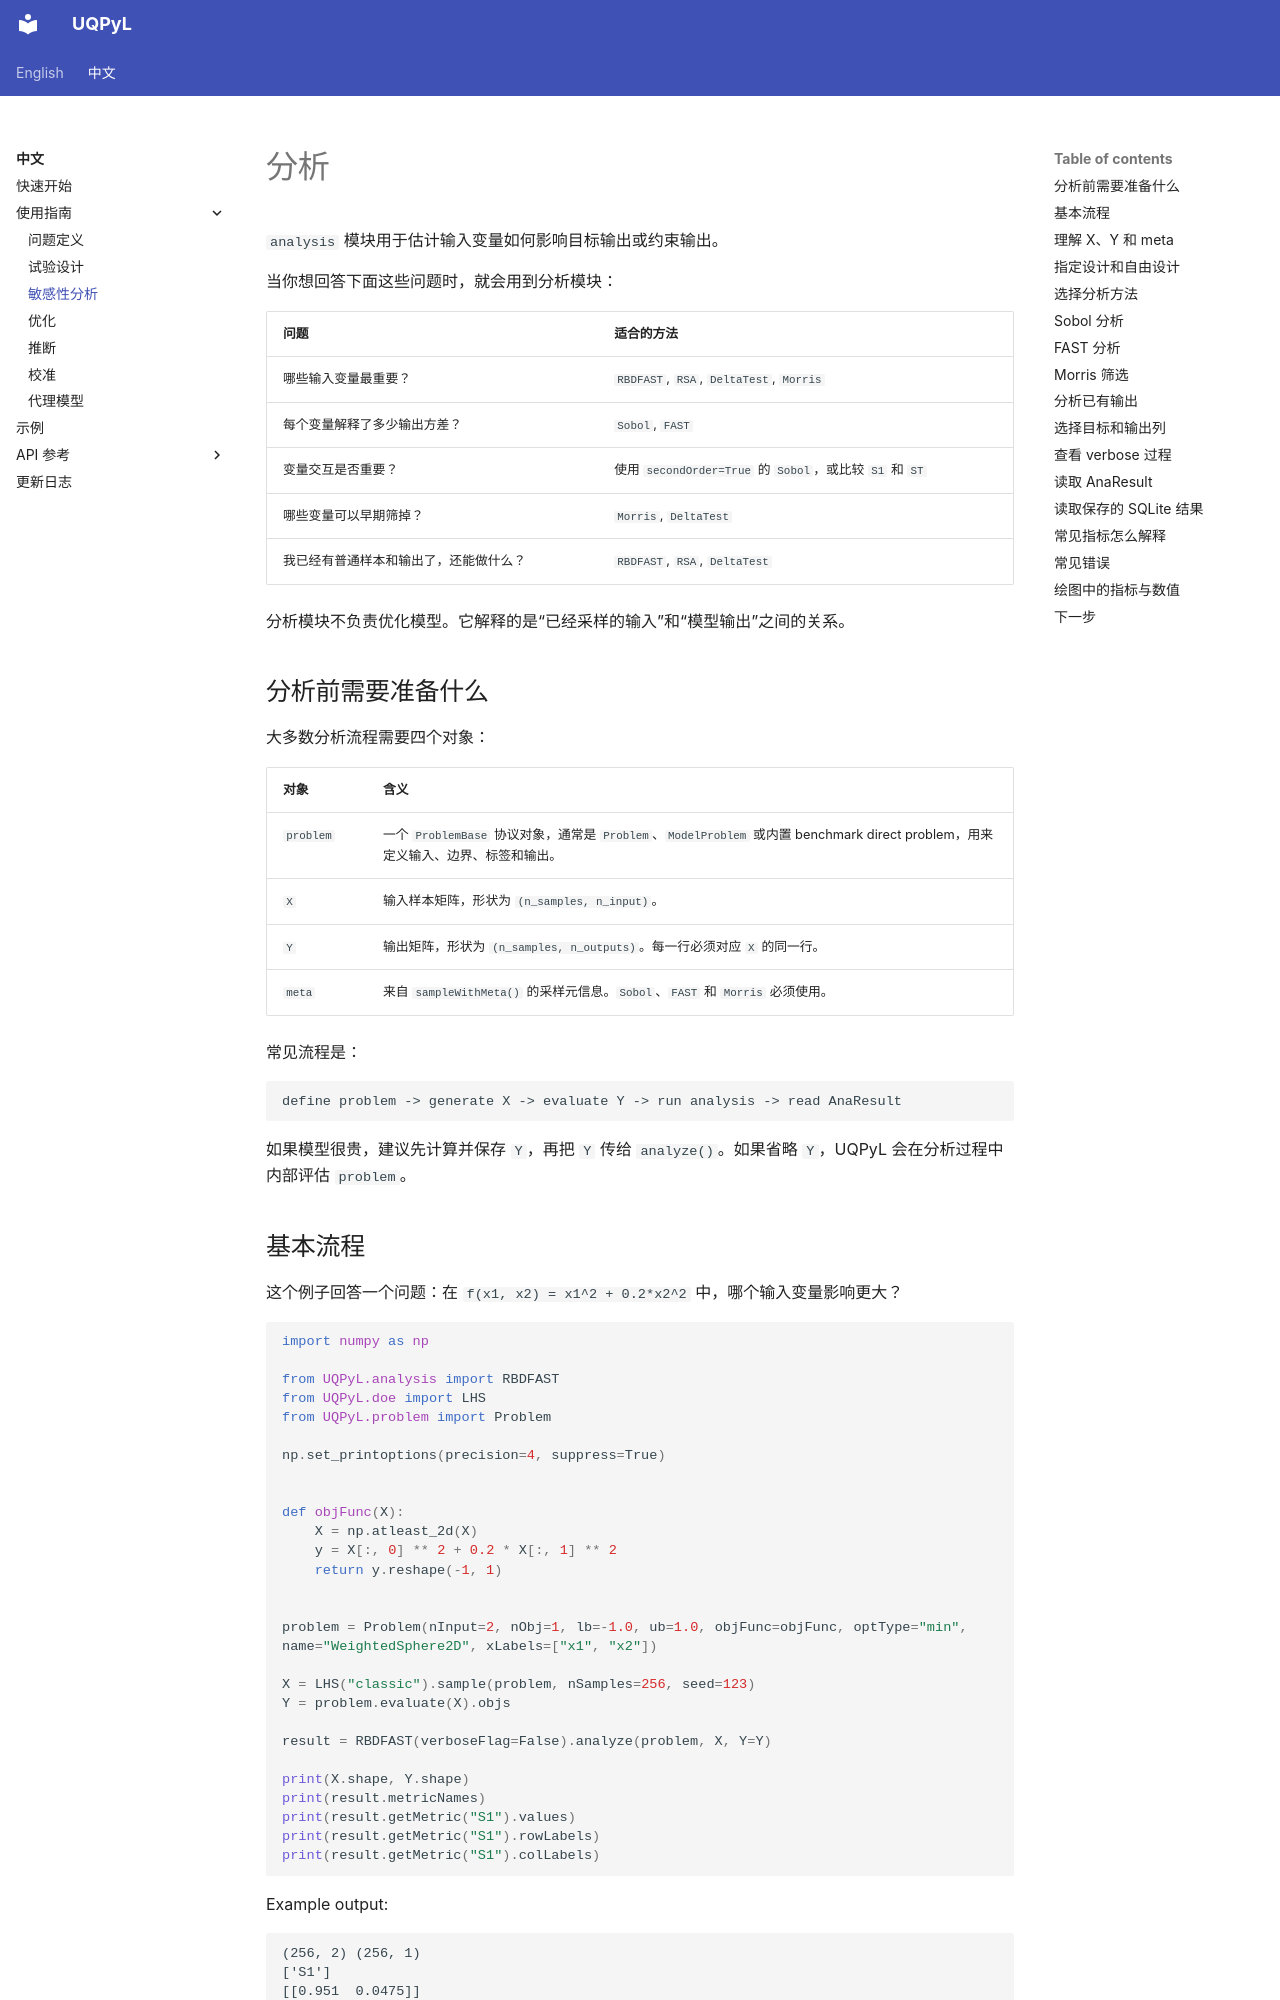

repository: smasky/UQPyL · page: cn/analysis.html · generator: mkdocs

# 分析

`analysis` 模块用于估计输入变量如何影响目标输出或约束输出。

当你想回答下面这些问题时，就会用到分析模块：

| 问题 | 适合的方法 |
|---|---|
| 哪些输入变量最重要？ | `RBDFAST`, `RSA`, `DeltaTest`, `Morris` |
| 每个变量解释了多少输出方差？ | `Sobol`, `FAST` |
| 变量交互是否重要？ | 使用 `secondOrder=True` 的 `Sobol`，或比较 `S1` 和 `ST` |
| 哪些变量可以早期筛掉？ | `Morris`, `DeltaTest` |
| 我已经有普通样本和输出了，还能做什么？ | `RBDFAST`, `RSA`, `DeltaTest` |

分析模块不负责优化模型。它解释的是“已经采样的输入”和“模型输出”之间的关系。

## 分析前需要准备什么

大多数分析流程需要四个对象：

| 对象 | 含义 |
|---|---|
| `problem` | 一个 `ProblemBase` 协议对象，通常是 `Problem`、`ModelProblem` 或内置 benchmark direct problem，用来定义输入、边界、标签和输出。 |
| `X` | 输入样本矩阵，形状为 `(n_samples, n_input)`。 |
| `Y` | 输出矩阵，形状为 `(n_samples, n_outputs)`。每一行必须对应 `X` 的同一行。 |
| `meta` | 来自 `sampleWithMeta()` 的采样元信息。`Sobol`、`FAST` 和 `Morris` 必须使用。 |

常见流程是：

```text
define problem -> generate X -> evaluate Y -> run analysis -> read AnaResult
```

如果模型很贵，建议先计算并保存 `Y`，再把 `Y` 传给 `analyze()`。如果省略 `Y`，UQPyL 会在分析过程中内部评估 `problem`。

## 基本流程

这个例子回答一个问题：在 `f(x1, x2) = x1^2 + 0.2*x2^2` 中，哪个输入变量影响更大？

```python
import numpy as np

from UQPyL.analysis import RBDFAST
from UQPyL.doe import LHS
from UQPyL.problem import Problem

np.set_printoptions(precision=4, suppress=True)


def objFunc(X):
    X = np.atleast_2d(X)
    y = X[:, 0] ** 2 + 0.2 * X[:, 1] ** 2
    return y.reshape(-1, 1)


problem = Problem(nInput=2, nObj=1, lb=-1.0, ub=1.0, objFunc=objFunc, optType="min", name="WeightedSphere2D", xLabels=["x1", "x2"])

X = LHS("classic").sample(problem, nSamples=256, seed=123)
Y = problem.evaluate(X).objs

result = RBDFAST(verboseFlag=False).analyze(problem, X, Y=Y)

print(X.shape, Y.shape)
print(result.metricNames)
print(result.getMetric("S1").values)
print(result.getMetric("S1").rowLabels)
print(result.getMetric("S1").colLabels)
```

Example output:

```text
(256, 2) (256, 1)
['S1']
[[0.951  0.0475]]
['obj1']
['x1', 'x2']
```

解释：`x1` 明显比 `x2` 更重要。指标矩阵的列顺序跟 `problem.xLabels` 一致，所以第一个值对应 `x1`，第二个值对应 `x2`。
